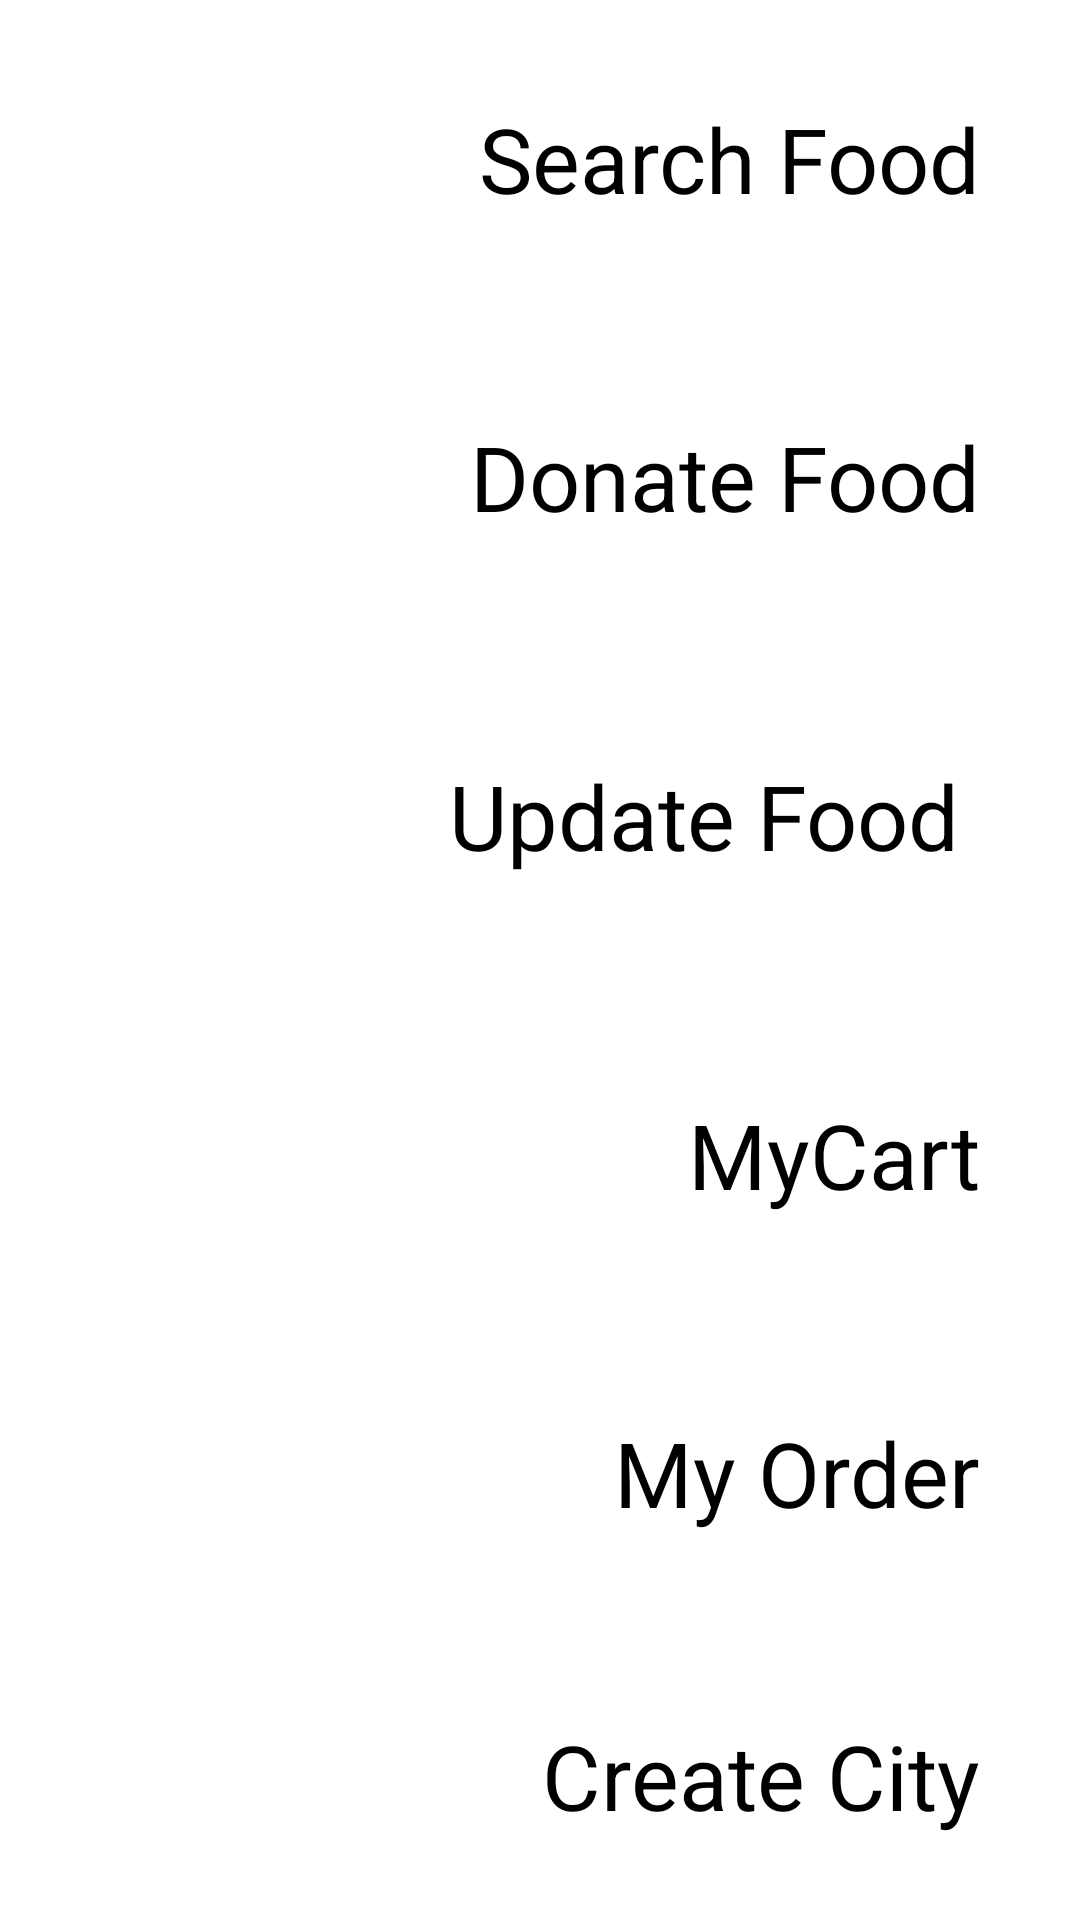

Produce the Android XML layout that renders to this screen, including the resource entries it uses.
<!-- AndroidManifest.xml: application theme Theme.Foodwaste -->
<!-- res/layout/activity_main.xml -->
<?xml version="1.0" encoding="utf-8"?>
<LinearLayout xmlns:android="http://schemas.android.com/apk/res/android"
    xmlns:app="http://schemas.android.com/apk/res-auto"
    xmlns:tools="http://schemas.android.com/tools"
    android:layout_width="match_parent"
    android:layout_height="match_parent"
    android:background="@drawable/foodwasted"
    tools:context=".MainActivity">
    <LinearLayout
        android:orientation="vertical"
        android:layout_width="match_parent"
        android:layout_height="wrap_content">
        <RelativeLayout
            android:id="@+id/searchfood"
            android:padding="3dp"
            android:layout_width="match_parent"
            android:layout_height="wrap_content">
            <ImageView
                android:layout_width="100dp"
                android:layout_height="100dp"
                android:background="@drawable/ic_launcher_background"/>

            <TextView
                android:layout_width="wrap_content"
                android:layout_height="wrap_content"
                android:layout_alignParentRight="true"
                android:layout_centerInParent="true"
                android:paddingRight="30dp"
                android:text="Search Food"
                android:textColor="@color/black"
                android:textSize="30sp" />
        </RelativeLayout>
        <RelativeLayout
            android:id="@+id/donatefood"
            android:padding="3dp"
            android:layout_width="match_parent"
            android:layout_height="wrap_content">
            <ImageView
                android:layout_width="100dp"
                android:layout_height="100dp"
                android:background="@drawable/ic_launcher_background"/>

            <TextView
                android:layout_width="wrap_content"
                android:layout_height="wrap_content"
                android:layout_alignParentRight="true"
                android:layout_centerInParent="true"
                android:paddingRight="30dp"
                android:text="Donate Food"
                android:textColor="@color/black"
                android:textSize="30sp" />
        </RelativeLayout>
        <RelativeLayout
            android:id="@+id/updatefood"
            android:padding="10dp"
            android:layout_width="match_parent"
            android:layout_height="wrap_content">
            <ImageView
                android:layout_width="100dp"
                android:layout_height="100dp"
                android:background="@drawable/ic_launcher_background"/>

            <TextView
                android:layout_width="wrap_content"
                android:layout_height="wrap_content"
                android:layout_alignParentRight="true"
                android:layout_centerInParent="true"
                android:paddingRight="30dp"
                android:text="Update Food"
                android:textColor="@color/black"
                android:textSize="30sp" />
        </RelativeLayout>
        <RelativeLayout
            android:id="@+id/mycats"
            android:padding="3dp"
            android:layout_width="match_parent"
            android:layout_height="wrap_content">
            <ImageView
                android:layout_width="100dp"
                android:layout_height="100dp"
                android:background="@drawable/ic_launcher_background"/>

            <TextView
                android:layout_width="wrap_content"
                android:layout_height="wrap_content"
                android:layout_alignParentRight="true"
                android:layout_centerInParent="true"
                android:paddingRight="30dp"
                android:text="MyCart"
                android:textColor="@color/black"
                android:textSize="30sp" />
        </RelativeLayout>
        <RelativeLayout
            android:id="@+id/myorder"
            android:padding="3dp"
            android:layout_width="match_parent"
            android:layout_height="wrap_content">
            <ImageView
                android:layout_width="100dp"
                android:layout_height="100dp"
                android:background="@drawable/ic_launcher_background"/>
            <TextView
                android:layout_width="wrap_content"
                android:layout_height="wrap_content"
                android:textSize="30sp"
                android:text="My Order"
                android:textColor="@color/black"
                android:layout_alignParentRight="true"
                android:paddingRight="30dp"
                android:layout_centerInParent="true"/>
        </RelativeLayout>
        <RelativeLayout
            android:id="@+id/createcity"
            android:padding="3dp"
            android:layout_width="match_parent"
            android:layout_height="wrap_content">
            <ImageView
                android:layout_width="100dp"
                android:layout_height="100dp"
                android:background="@drawable/ic_launcher_background"/>
            <TextView
                android:layout_width="wrap_content"
                android:layout_height="wrap_content"
                android:textSize="30sp"
                android:text="Create City"
                android:textColor="@color/black"
                android:layout_alignParentRight="true"
                android:paddingRight="30dp"
                android:layout_centerInParent="true"/>
        </RelativeLayout>
        <RelativeLayout
            android:id="@+id/createplace"
            android:padding="3dp"
            android:layout_width="match_parent"
            android:layout_height="wrap_content">
            <ImageView
                android:layout_width="100dp"
                android:layout_height="100dp"
                android:background="@drawable/ic_launcher_background"/>
            <TextView
                android:layout_width="wrap_content"
                android:layout_height="wrap_content"
                android:textSize="30sp"
                android:text="Create Place"
                android:textColor="@color/black"
                android:layout_alignParentRight="true"
                android:paddingRight="30sp"
                android:layout_centerInParent="true"/>
        </RelativeLayout>
        <RelativeLayout
            android:id="@+id/myprofile"
            android:padding="3dp"
            android:layout_width="match_parent"
            android:layout_height="wrap_content">
            <ImageView
                android:layout_width="100dp"
                android:layout_height="100dp"
                android:background="@drawable/ic_launcher_background"/>
            <TextView
                android:layout_width="wrap_content"
                android:layout_height="wrap_content"
                android:textSize="30sp"
                android:text="My Profile"
                android:layout_alignParentRight="true"
                android:paddingRight="30dp"
                android:layout_centerInParent="true"/>
        </RelativeLayout>

    </LinearLayout>


</LinearLayout>
<!-- resources referenced by this layout -->
<resources>
  <style name="Theme.Foodwaste" parent="Theme.MaterialComponents.DayNight.DarkActionBar">
          
          <item name="colorPrimary">@color/purple_500</item>
          <item name="colorPrimaryVariant">@color/purple_700</item>
          <item name="colorOnPrimary">@color/white</item>
          
          <item name="colorSecondary">@color/teal_200</item>
          <item name="colorSecondaryVariant">@color/teal_700</item>
          <item name="colorOnSecondary">@color/black</item>
          
          <item name="android:statusBarColor">?attr/colorPrimaryVariant</item>
          
      </style>
  <!-- not gathered from this repository: default colours our renderer supplied (Android Studio template values) -->
  <color name="purple_500">#FF6200EE</color>
  <color name="purple_700">#FF3700B3</color>
  <color name="teal_200">#FF03DAC5</color>
  <color name="teal_700">#FF018786</color>
  <color name="black">#FF000000</color>
  <color name="white">#FFFFFFFF</color>
</resources>
